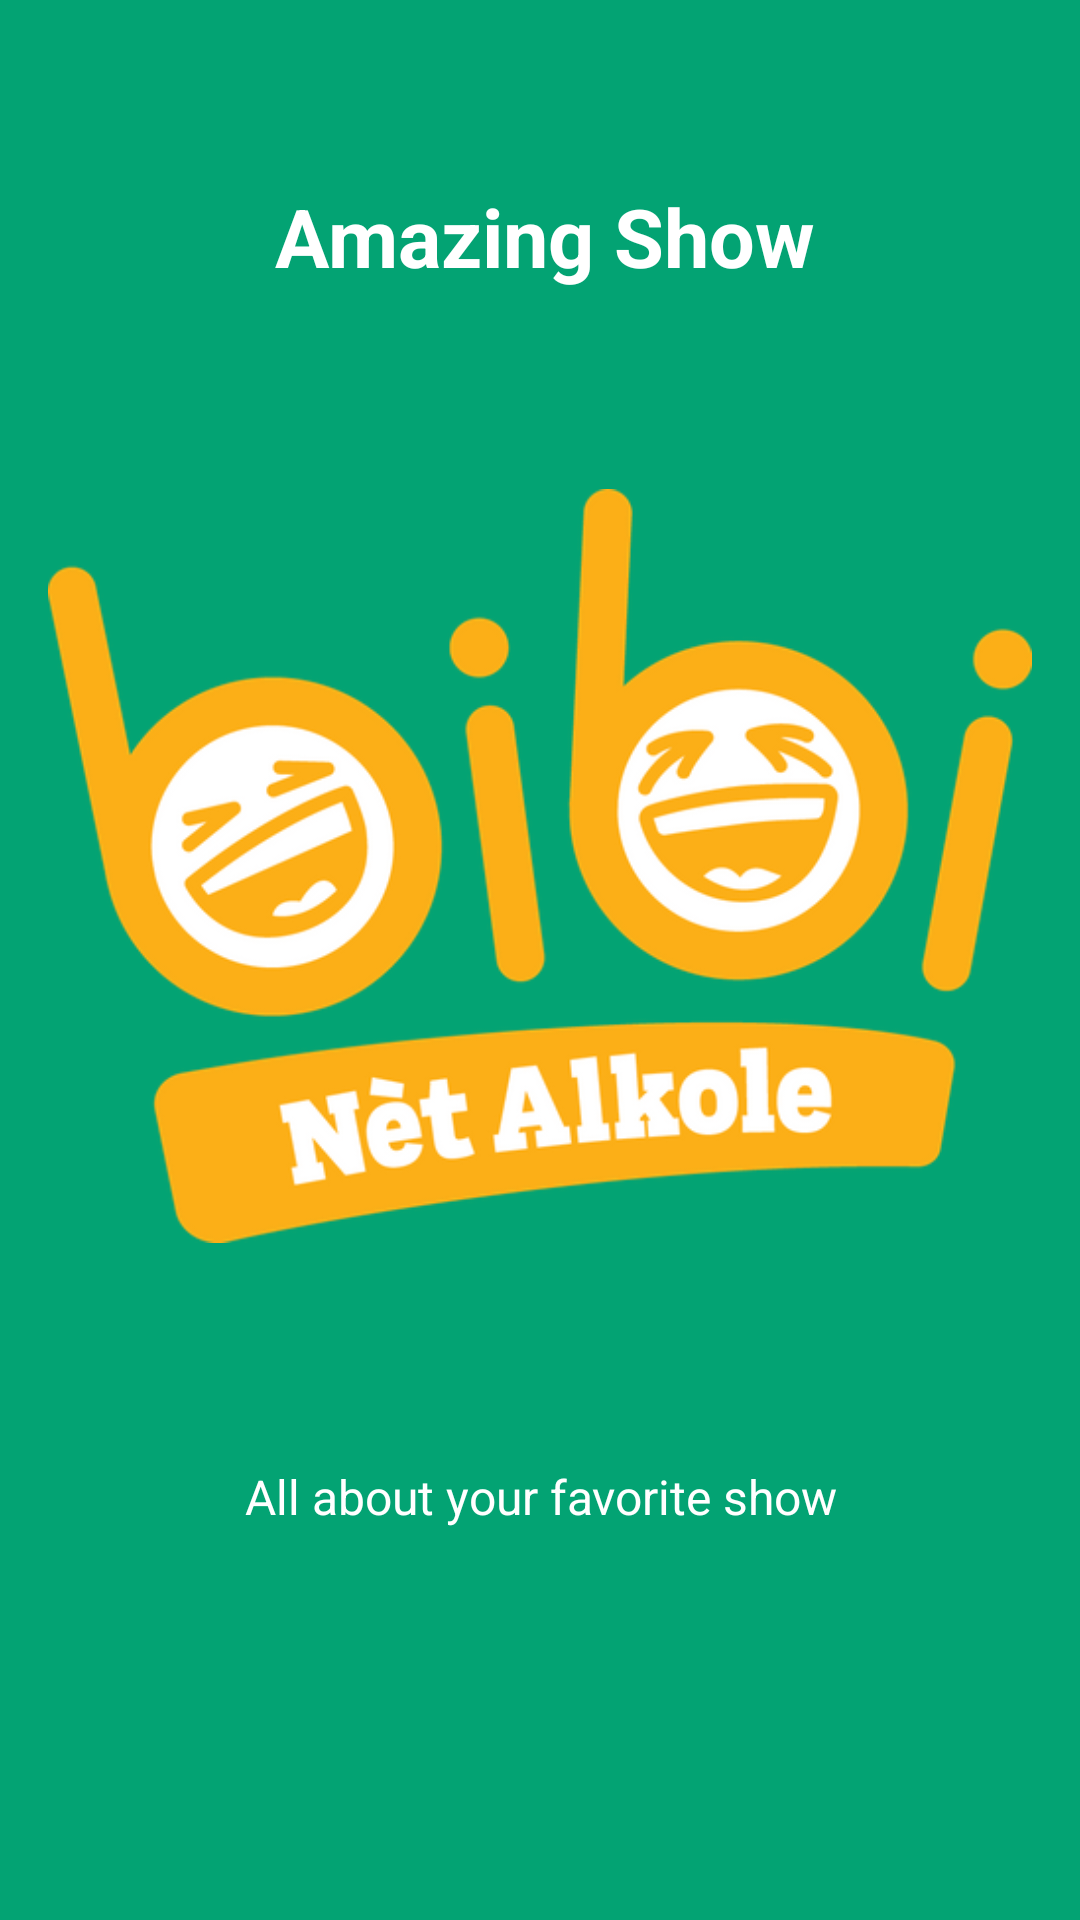

Android layout source for this screen:
<!-- AndroidManifest.xml: application theme AppTheme -->
<!-- res/layout/app_intro2.xml -->
<?xml version="1.0" encoding="utf-8"?>
<LinearLayout xmlns:android="http://schemas.android.com/apk/res/android"
    android:id="@+id/main_layout"
    android:layout_width="fill_parent"
    android:layout_height="fill_parent"
    android:layout_weight="10"
    android:background="#03a373"
    android:orientation="vertical">

    <TextView
        android:layout_width="wrap_content"
        android:layout_height="0dp"
        android:layout_gravity="center"
        android:layout_weight="3"
        android:gravity="center"
        android:paddingLeft="32dp"
        android:paddingRight="29dp"
        android:text="@string/app_intro_title2"
        android:textColor="#ffffff"
        android:textSize="27sp"
        android:textStyle="bold" />

    <LinearLayout
        android:layout_width="fill_parent"
        android:layout_height="0dp"
        android:layout_weight="5"
        android:gravity="center"
        android:orientation="vertical">

        <ImageView
            android:layout_width="wrap_content"
            android:layout_height="wrap_content"
            android:layout_gravity="center"
            android:paddingLeft="16dp"
            android:paddingRight="16dp"
            android:src="@drawable/bibi_logo_show" />
    </LinearLayout>

    <TextView
        android:layout_width="wrap_content"
        android:layout_height="0dp"
        android:layout_gravity="center"
        android:layout_weight="3"
        android:gravity="center"
        android:paddingLeft="64dp"
        android:paddingRight="64dp"
        android:text="@string/app_intro_text2"
        android:textColor="#ffffff"
        android:textSize="16sp" />

    <TextView
        android:layout_width="fill_parent"
        android:layout_height="62dp" />
</LinearLayout>
<!-- resources referenced by this layout -->
<resources>
  <!-- drawable bibi_logo_show: png bitmap (drawable-v24, 36641 bytes) -->
  <string name="app_intro_text2">All about your favorite show</string>
  <string name="app_intro_title2">Amazing Show</string>
  <style name="AppTheme" parent="Theme.AppCompat.Light.DarkActionBar">
          
          <item name="colorPrimary">@color/colorPrimary</item>
          <item name="colorPrimaryDark">@color/colorPrimaryDark</item>
          <item name="colorAccent">@color/colorAccent</item>
      </style>
  <color name="colorPrimary">#0d47a1</color>
  <color name="colorPrimaryDark">#002171</color>
  <color name="colorAccent">#5472d3</color>
</resources>
